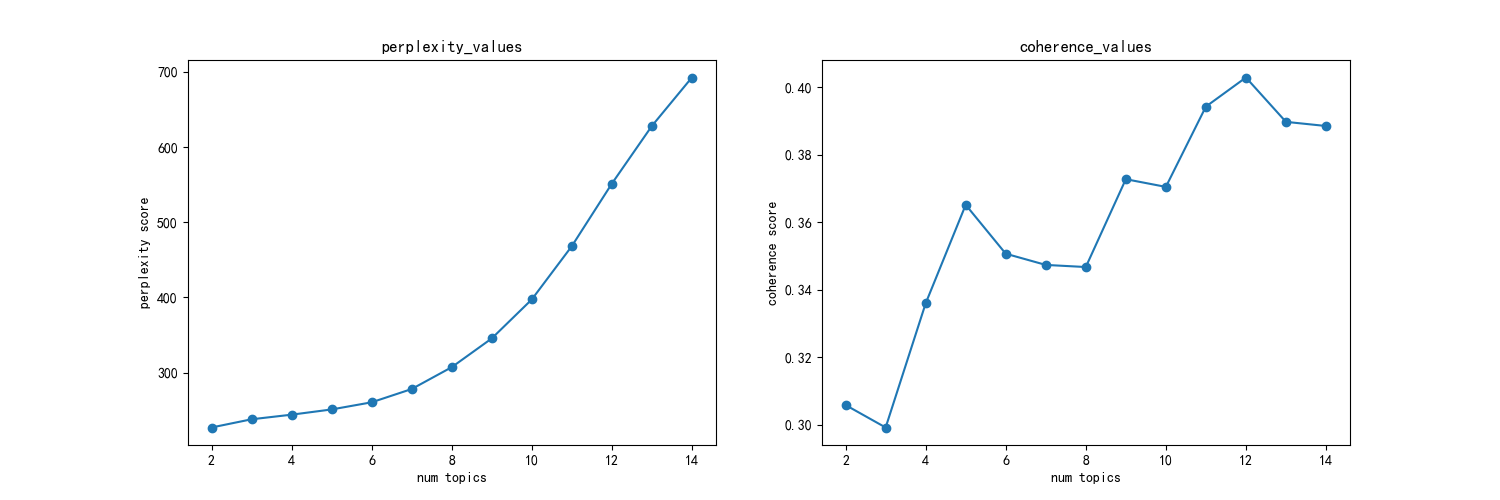

The file beside this chart, header and first rows:
主题数, 困惑度, 一致性
2, 227.3, 0.3059
3, 238.2, 0.2992
4, 244.3, 0.336
5, 251.2, 0.3652
6, 260.7, 0.3507
7, 278.4, 0.3474
8, 307.4, 0.3468
9, 345.6, 0.3728
10, 397.3, 0.3705
11, 468.2, 0.3943
12, 551.2, 0.4029
13, 627.8, 0.3898
14, 692.2, 0.3886
